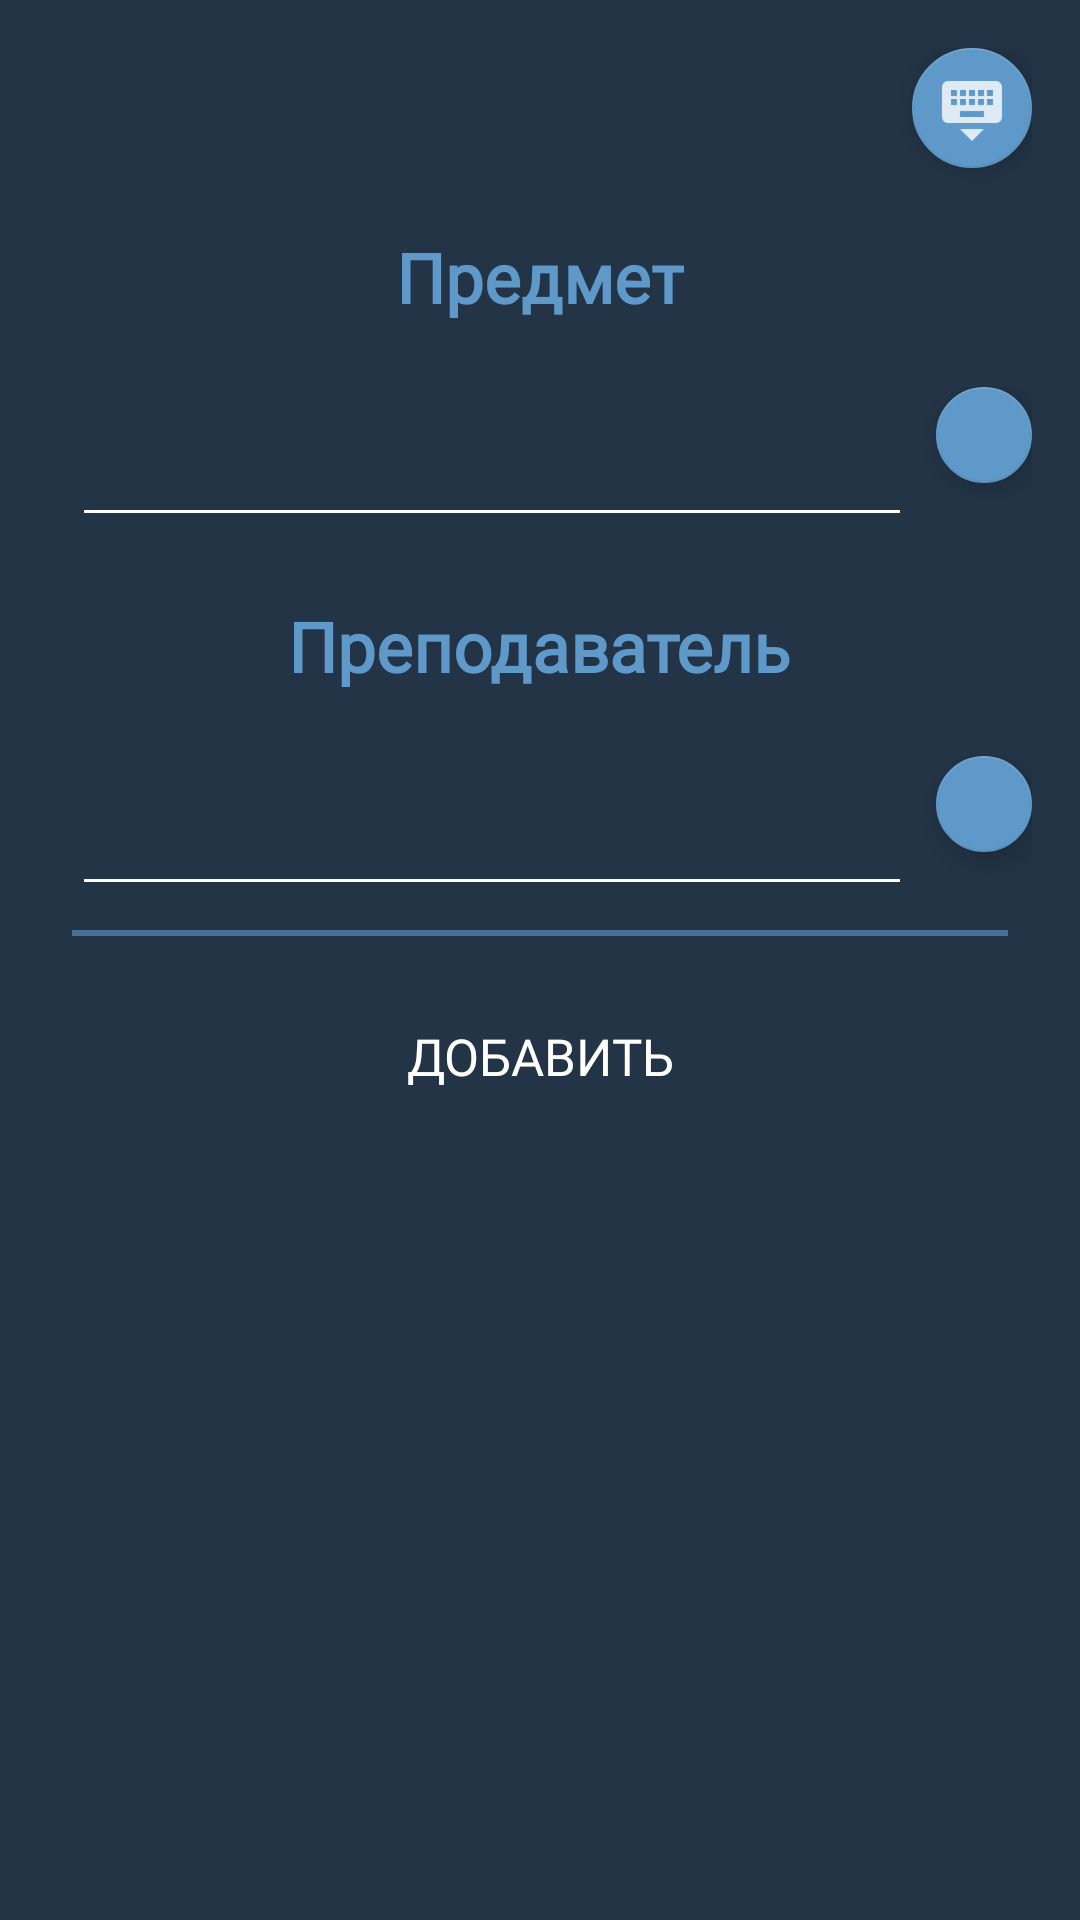

Write the Android layout XML for this screen, with the resource values it uses.
<!-- AndroidManifest.xml: application theme ThemeApp1 -->
<!-- res/layout/add_object_sheet.xml -->
<?xml version="1.0" encoding="utf-8"?>
<LinearLayout xmlns:android="http://schemas.android.com/apk/res/android"
    xmlns:app="http://schemas.android.com/apk/res-auto"
    android:layout_width="match_parent"
    android:layout_height="match_parent"
    android:background="@color/BlueDark2"
    android:gravity="center_horizontal"
    android:orientation="vertical"
    android:padding="16dp">

    <android.support.design.widget.FloatingActionButton
        android:id="@+id/ob_fab_keyboard_sheet"
        android:layout_width="wrap_content"
        android:layout_height="wrap_content"
        android:layout_gravity="end"
        android:theme="@style/BlackTheme"
        app:fabSize="mini"
        app:srcCompat="@drawable/ic_keyboard_white" />


    <TextView
        android:id="@+id/textView2"
        android:layout_width="wrap_content"
        android:layout_height="57dp"
        android:layout_marginBottom="8dp"
        android:layout_marginEnd="8dp"
        android:layout_marginStart="8dp"
        android:layout_marginTop="8dp"
        android:gravity="center_vertical"
        android:text="Предмет"
        android:fontFamily="@font/rus2"
        android:textColor="@color/text_blueDark"
        android:textSize="23dp"
        android:textStyle="bold" />

    <LinearLayout
        android:layout_width="match_parent"
        android:layout_height="wrap_content"
        android:orientation="horizontal">

        <EditText
            android:id="@+id/ob_et_object_sheet"
            android:layout_width="280dp"
            android:layout_height="50dp"
            android:layout_marginBottom="0dp"
            android:layout_marginEnd="8dp"
            android:layout_marginStart="8dp"
            android:layout_marginTop="0dp"
            android:backgroundTint="@color/white"
            android:ems="10"
            android:inputType="textMultiLine"
            android:textColor="@color/white" />


        <android.support.design.widget.FloatingActionButton
            android:id="@+id/ob_fab_send_sheet"
            android:layout_width="match_parent"
            android:layout_height="match_parent"
            android:theme="@style/BlackTheme"
            app:fabSize="mini"
            app:srcCompat="@drawable/ic_send_white" />
    </LinearLayout>


    <TextView
        android:id="@+id/textView3"
        android:layout_width="wrap_content"
        android:layout_height="57dp"
        android:layout_marginBottom="8dp"
        android:layout_marginEnd="8dp"
        android:layout_marginStart="8dp"
        android:layout_marginTop="8dp"
        android:gravity="center_vertical"
        android:text="Преподаватель"
        android:textColor="@color/text_blueDark"
        android:fontFamily="@font/rus2"
        android:textSize="23dp"
        android:textStyle="bold" />

    <LinearLayout
        android:layout_width="match_parent"
        android:layout_height="wrap_content"
        android:orientation="horizontal">

        <EditText
            android:id="@+id/ob_et_teacher_sheet"
            android:layout_width="280dp"
            android:layout_height="50dp"
            android:layout_marginBottom="0dp"
            android:layout_marginEnd="8dp"
            android:layout_marginStart="8dp"
            android:layout_marginTop="0dp"
            android:backgroundTint="@color/white"
            android:ems="10"
            android:inputType="textMultiLine"
            android:textColor="@color/white" />

        <android.support.design.widget.FloatingActionButton
            android:id="@+id/ob_fab_send_sheet2"
            android:layout_width="match_parent"
            android:layout_height="match_parent"
            android:theme="@style/BlackTheme"
            app:fabSize="mini"
            app:srcCompat="@drawable/ic_send_white" />
    </LinearLayout>

    <View
        android:layout_width="match_parent"
        android:layout_height="2dp"
        android:layout_marginBottom="8dp"
        android:layout_marginEnd="8dp"
        android:layout_marginStart="8dp"
        android:layout_marginTop="8dp"
        android:alpha="0.6"
        android:background="@color/text_blueDark" />

    <Button
        android:id="@+id/ob_btn_send_sheet"
        style="@style/Widget.AppCompat.Button.Borderless.Colored"
        android:layout_width="wrap_content"
        android:layout_height="wrap_content"
        android:layout_marginBottom="8dp"
        android:layout_marginEnd="8dp"
        android:layout_marginStart="8dp"
        android:layout_marginTop="8dp"
        android:background="@drawable/border_blue"
        android:text="Добавить"
        android:textColor="@color/white"
        android:fontFamily="@font/font_prog"
        android:textSize="17dp" />

</LinearLayout>
<!-- resources referenced by this layout -->
<resources>
  <color name="BlueDark2">#233446</color>
  <color name="text_blueDark">#5f99c9</color>
  <color name="white">#ffffff</color>
  <!-- drawable ic_keyboard_white: png bitmap (drawable-hdpi, 371 bytes) -->
  <style name="BlackTheme" parent="Theme.AppCompat.Light.NoActionBar">
          <item name="colorPrimary">@color/blueDark_main</item>
          <item name="colorPrimaryDark">@color/blueDark_main</item>
          <item name="android:textColorPrimary">@color/text_blueDark</item>
          <item name="colorAccent">@color/text_blueDark</item>
          <item name="android:colorBackground">@color/BlueDark2</item>
          <item name="android:textColorSecondary">@color/text_blueDark</item>
          <item name="android:textColorTertiary">@color/white</item>
  
      </style>
  <style name="ThemeApp1" parent="Theme.AppCompat.Light.NoActionBar">
          <item name="colorAccent">@android:color/black</item>
      </style>
  <color name="blueDark_main">#1b2936</color>
</resources>
